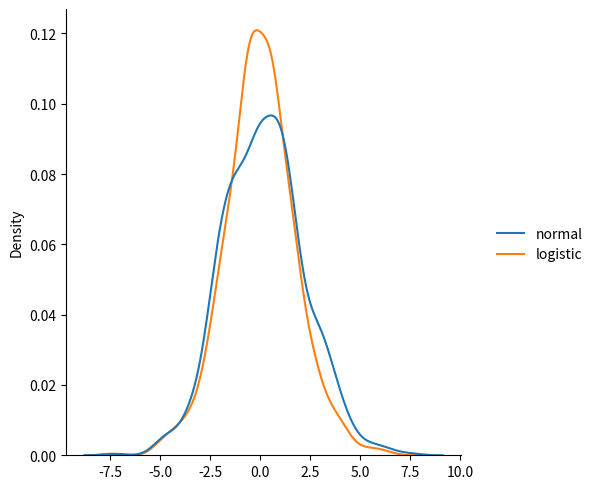

Write the Python code that produced this figure.
from numpy import random
import matplotlib.pyplot as plt
import seaborn as sns

data = {
  "normal": random.normal(scale=2, size=1000),
  "logistic": random.logistic(size=1000)
}

sns.displot(data, kind="kde")

plt.show()

